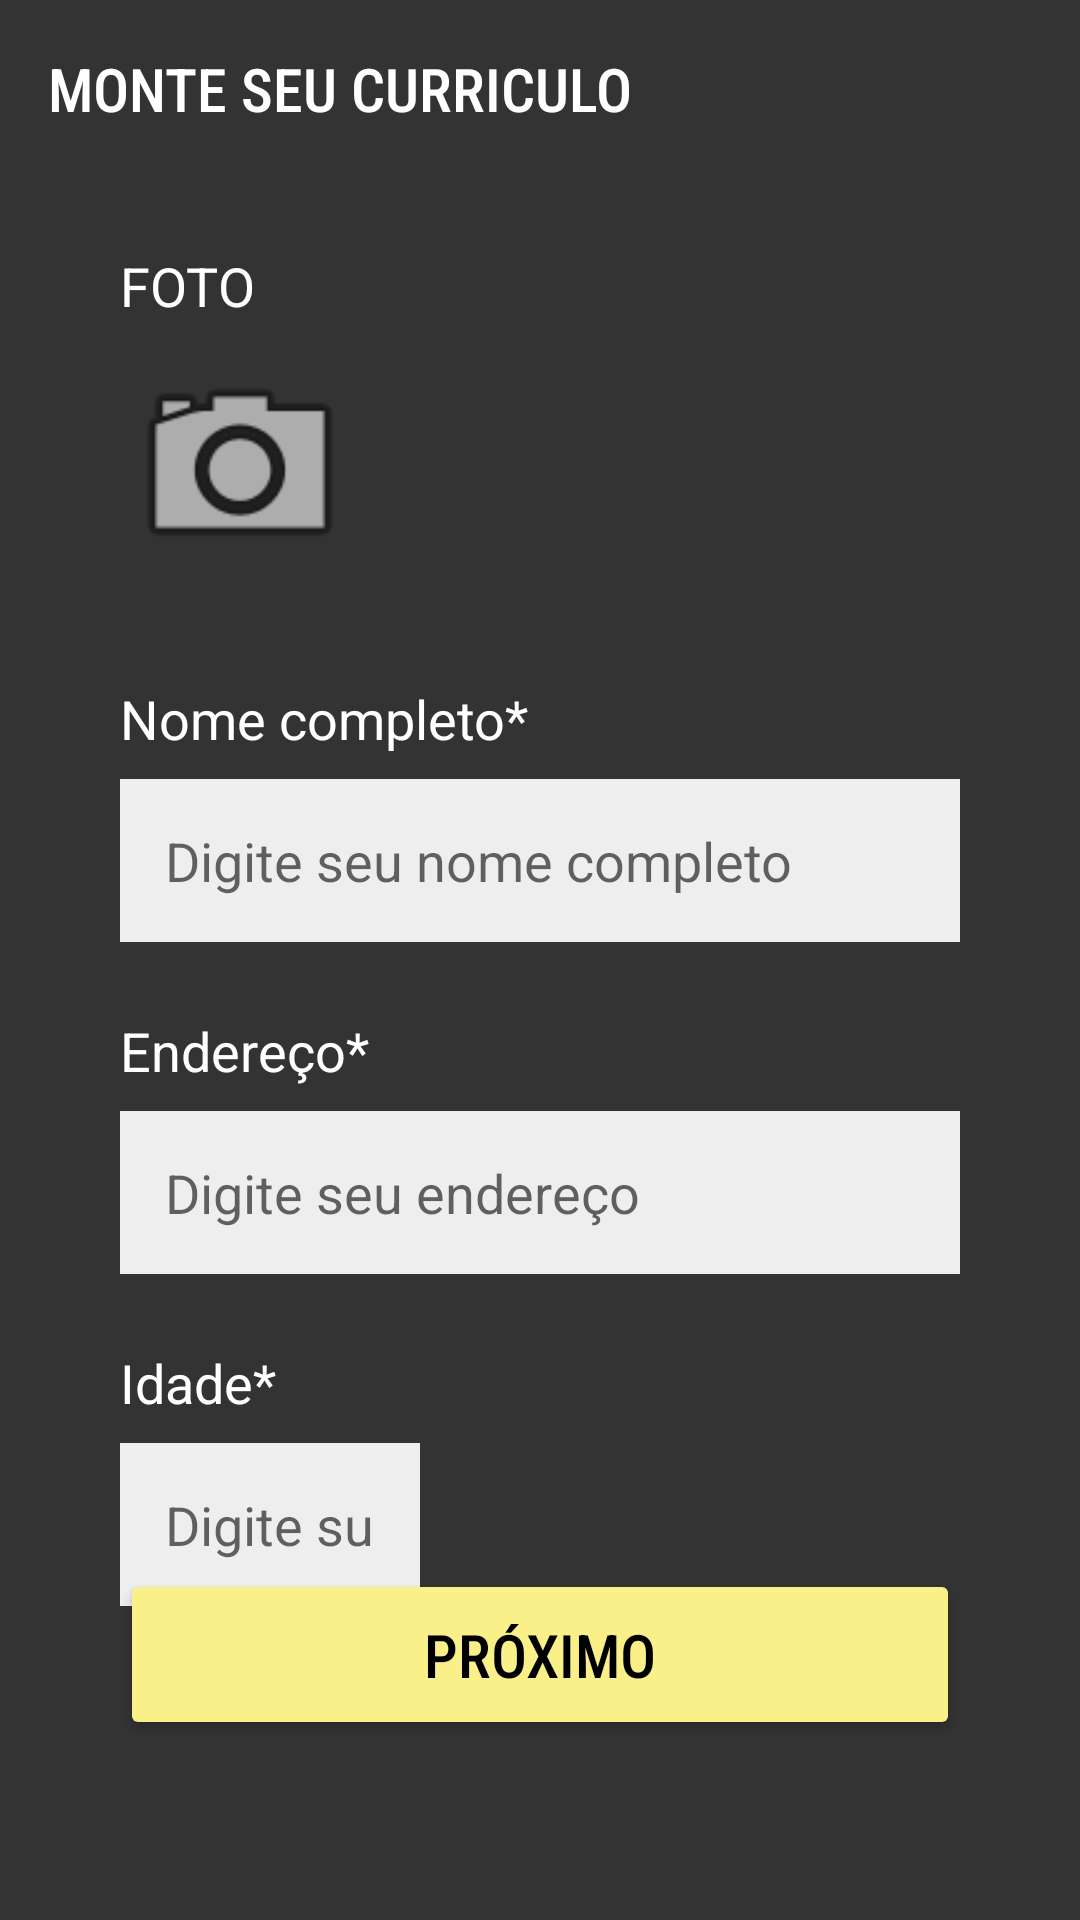

Android layout source for this screen:
<!-- AndroidManifest.xml: application theme Theme.AndroidAppTemplate -->
<!-- res/layout/informacoes_pessoais.xml -->
<?xml version="1.0" encoding="utf-8"?>
<androidx.constraintlayout.widget.ConstraintLayout xmlns:android="http://schemas.android.com/apk/res/android"
    xmlns:app="http://schemas.android.com/apk/res-auto"
    xmlns:tools="http://schemas.android.com/tools"
    android:layout_width="match_parent"
    android:layout_height="match_parent"
    android:background="#333333"
    tools:context="com.ifpr.MontarCurriculo.ui.curriculo.DadosPessoaisActivity"> <TextView
    android:id="@+id/textViewTituloTopo"
    android:layout_width="wrap_content"
    android:layout_height="wrap_content"
    android:layout_marginStart="16dp"
    android:layout_marginTop="16dp"
    android:fontFamily="sans-serif-condensed-medium"
    android:text="MONTE SEU CURRICULO"
    android:textColor="#FFFFFF"
    android:textSize="20sp"
    app:layout_constraintStart_toStartOf="parent"
    app:layout_constraintTop_toTopOf="parent" />

    <ImageView
        android:id="@+id/imageViewIconeTopo"
        android:layout_width="40dp"
        android:layout_height="40dp"
        android:layout_marginTop="16dp"
        android:layout_marginEnd="16dp"
        app:layout_constraintEnd_toEndOf="parent"
        app:layout_constraintTop_toTopOf="parent"
        app:srcCompat="@drawable/ic_home_black_24dp"
        android:contentDescription="Ícone de currículo" />

    <TextView
        android:id="@+id/textViewFoto"
        android:layout_width="wrap_content"
        android:layout_height="wrap_content"
        android:layout_marginStart="40dp"
        android:layout_marginTop="40dp"
        android:text="FOTO"
        android:textColor="#FFFFFF"
        android:textSize="18sp"
        app:layout_constraintStart_toStartOf="parent"
        app:layout_constraintTop_toBottomOf="@+id/textViewTituloTopo" />

    <ImageView
        android:id="@+id/imageViewFotoPerfil"
        android:layout_width="80dp"
        android:layout_height="80dp"
        android:layout_marginStart="40dp"
        android:layout_marginTop="8dp"
        android:background="@drawable/ic_home_black_24dp"
        android:contentDescription="Foto de perfil"
        app:layout_constraintStart_toStartOf="parent"
        app:layout_constraintTop_toBottomOf="@+id/textViewFoto"
        app:srcCompat="@android:drawable/ic_menu_camera" />

    <TextView
        android:id="@+id/textViewNomeCompleto"
        android:layout_width="wrap_content"
        android:layout_height="wrap_content"
        android:layout_marginStart="40dp"
        android:layout_marginTop="32dp"
        android:text="Nome completo*"
        android:textColor="#FFFFFF"
        android:textSize="18sp"
        app:layout_constraintStart_toStartOf="parent"
        app:layout_constraintTop_toBottomOf="@+id/imageViewFotoPerfil" />

    <EditText
        android:id="@+id/editTextNomeCompleto"
        android:layout_width="0dp"
        android:layout_height="wrap_content"
        android:layout_marginStart="40dp"
        android:layout_marginTop="8dp"
        android:layout_marginEnd="40dp"
        android:background="#EEEEEE"
        android:hint="Digite seu nome completo"
        android:inputType="textPersonName"
        android:padding="15dp"
        android:textColor="#000000"
        app:layout_constraintEnd_toEndOf="parent"
        app:layout_constraintStart_toStartOf="parent"
        app:layout_constraintTop_toBottomOf="@+id/textViewNomeCompleto" />

    <TextView
        android:id="@+id/textViewEndereco"
        android:layout_width="wrap_content"
        android:layout_height="wrap_content"
        android:layout_marginStart="40dp"
        android:layout_marginTop="24dp"
        android:text="Endereço*"
        android:textColor="#FFFFFF"
        android:textSize="18sp"
        app:layout_constraintStart_toStartOf="parent"
        app:layout_constraintTop_toBottomOf="@+id/editTextNomeCompleto" />

    <EditText
        android:id="@+id/editTextEndereco"
        android:layout_width="0dp"
        android:layout_height="wrap_content"
        android:layout_marginStart="40dp"
        android:layout_marginTop="8dp"
        android:layout_marginEnd="40dp"
        android:background="#EEEEEE"
        android:hint="Digite seu endereço"
        android:inputType="textPostalAddress"
        android:padding="15dp"
        android:textColor="#000000"
        app:layout_constraintEnd_toEndOf="parent"
        app:layout_constraintStart_toStartOf="parent"
        app:layout_constraintTop_toBottomOf="@+id/textViewEndereco" />

    <TextView
        android:id="@+id/textViewIdade"
        android:layout_width="wrap_content"
        android:layout_height="wrap_content"
        android:layout_marginStart="40dp"
        android:layout_marginTop="24dp"
        android:text="Idade*"
        android:textColor="#FFFFFF"
        android:textSize="18sp"
        app:layout_constraintStart_toStartOf="parent"
        app:layout_constraintTop_toBottomOf="@+id/editTextEndereco" />

    <EditText
        android:id="@+id/editTextIdade"
        android:layout_width="100dp"
        android:layout_height="wrap_content"
        android:layout_marginStart="40dp"
        android:layout_marginTop="8dp"
        android:background="#EEEEEE"
        android:hint="Digite sua idade"
        android:inputType="number"
        android:padding="15dp"
        android:textColor="#000000"
        app:layout_constraintStart_toStartOf="parent"
        app:layout_constraintTop_toBottomOf="@+id/textViewIdade" />

    <Button
        android:id="@+id/buttonProximoDadosPessoais"
        android:layout_width="0dp"
        android:layout_height="wrap_content"
        android:layout_marginStart="40dp"
        android:layout_marginEnd="40dp"
        android:layout_marginBottom="60dp"
        android:backgroundTint="#FAF089"
        android:fontFamily="sans-serif-condensed-medium"
        android:padding="15dp"
        android:text="Próximo"
        android:textColor="#000000"
        android:textSize="20sp"
        app:cornerRadius="10dp"
        app:layout_constraintBottom_toBottomOf="parent"
        app:layout_constraintEnd_toEndOf="parent"
        app:layout_constraintStart_toStartOf="parent" />

</androidx.constraintlayout.widget.ConstraintLayout>
<!-- resources referenced by this layout -->
<resources>
  <style name="Theme.AndroidAppTemplate" parent="Theme.MaterialComponents.DayNight.DarkActionBar">
          <item name="colorPrimary">@color/purple_500</item>
          <item name="colorPrimaryVariant">@color/purple_700</item>
          <item name="colorOnPrimary">@color/white</item>
          <item name="colorSecondary">@color/teal_200</item>
          <item name="colorSecondaryVariant">@color/teal_700</item>
          <item name="colorOnSecondary">@color/black</item>
          <item name="android:statusBarColor">?attr/colorPrimaryVariant</item>
    
  
      </style>
  <!-- not gathered from this repository: default colours our renderer supplied (Android Studio template values) -->
  <color name="purple_500">#FF6200EE</color>
  <color name="purple_700">#FF3700B3</color>
  <color name="teal_200">#FF03DAC5</color>
  <color name="teal_700">#FF018786</color>
  <color name="black">#FF000000</color>
  <color name="white">#FFFFFFFF</color>
</resources>
